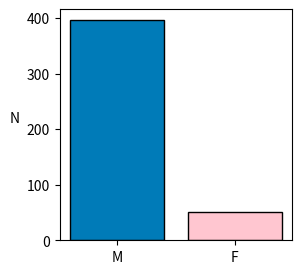

Reproduce this figure in Python. (Note: this script raises an exception after producing the figure.)
from pathlib import Path

import matplotlib.pyplot as plt

fig, ax = plt.subplots(1, 1, figsize=(3, 3))

x = ["M", "F"]
y = [396, 51]
color = ["#007bb8ff", "#ffc6d0ff"]

ax.bar(x=x, height=y, color=color, edgecolor="k")

ax.set_ylabel("N    ", rotation=0)


fig_path = Path(__file__).resolve().parent / "making_gender_barplot.svg"
fig.savefig(fig_path, bbox_inches="tight")
